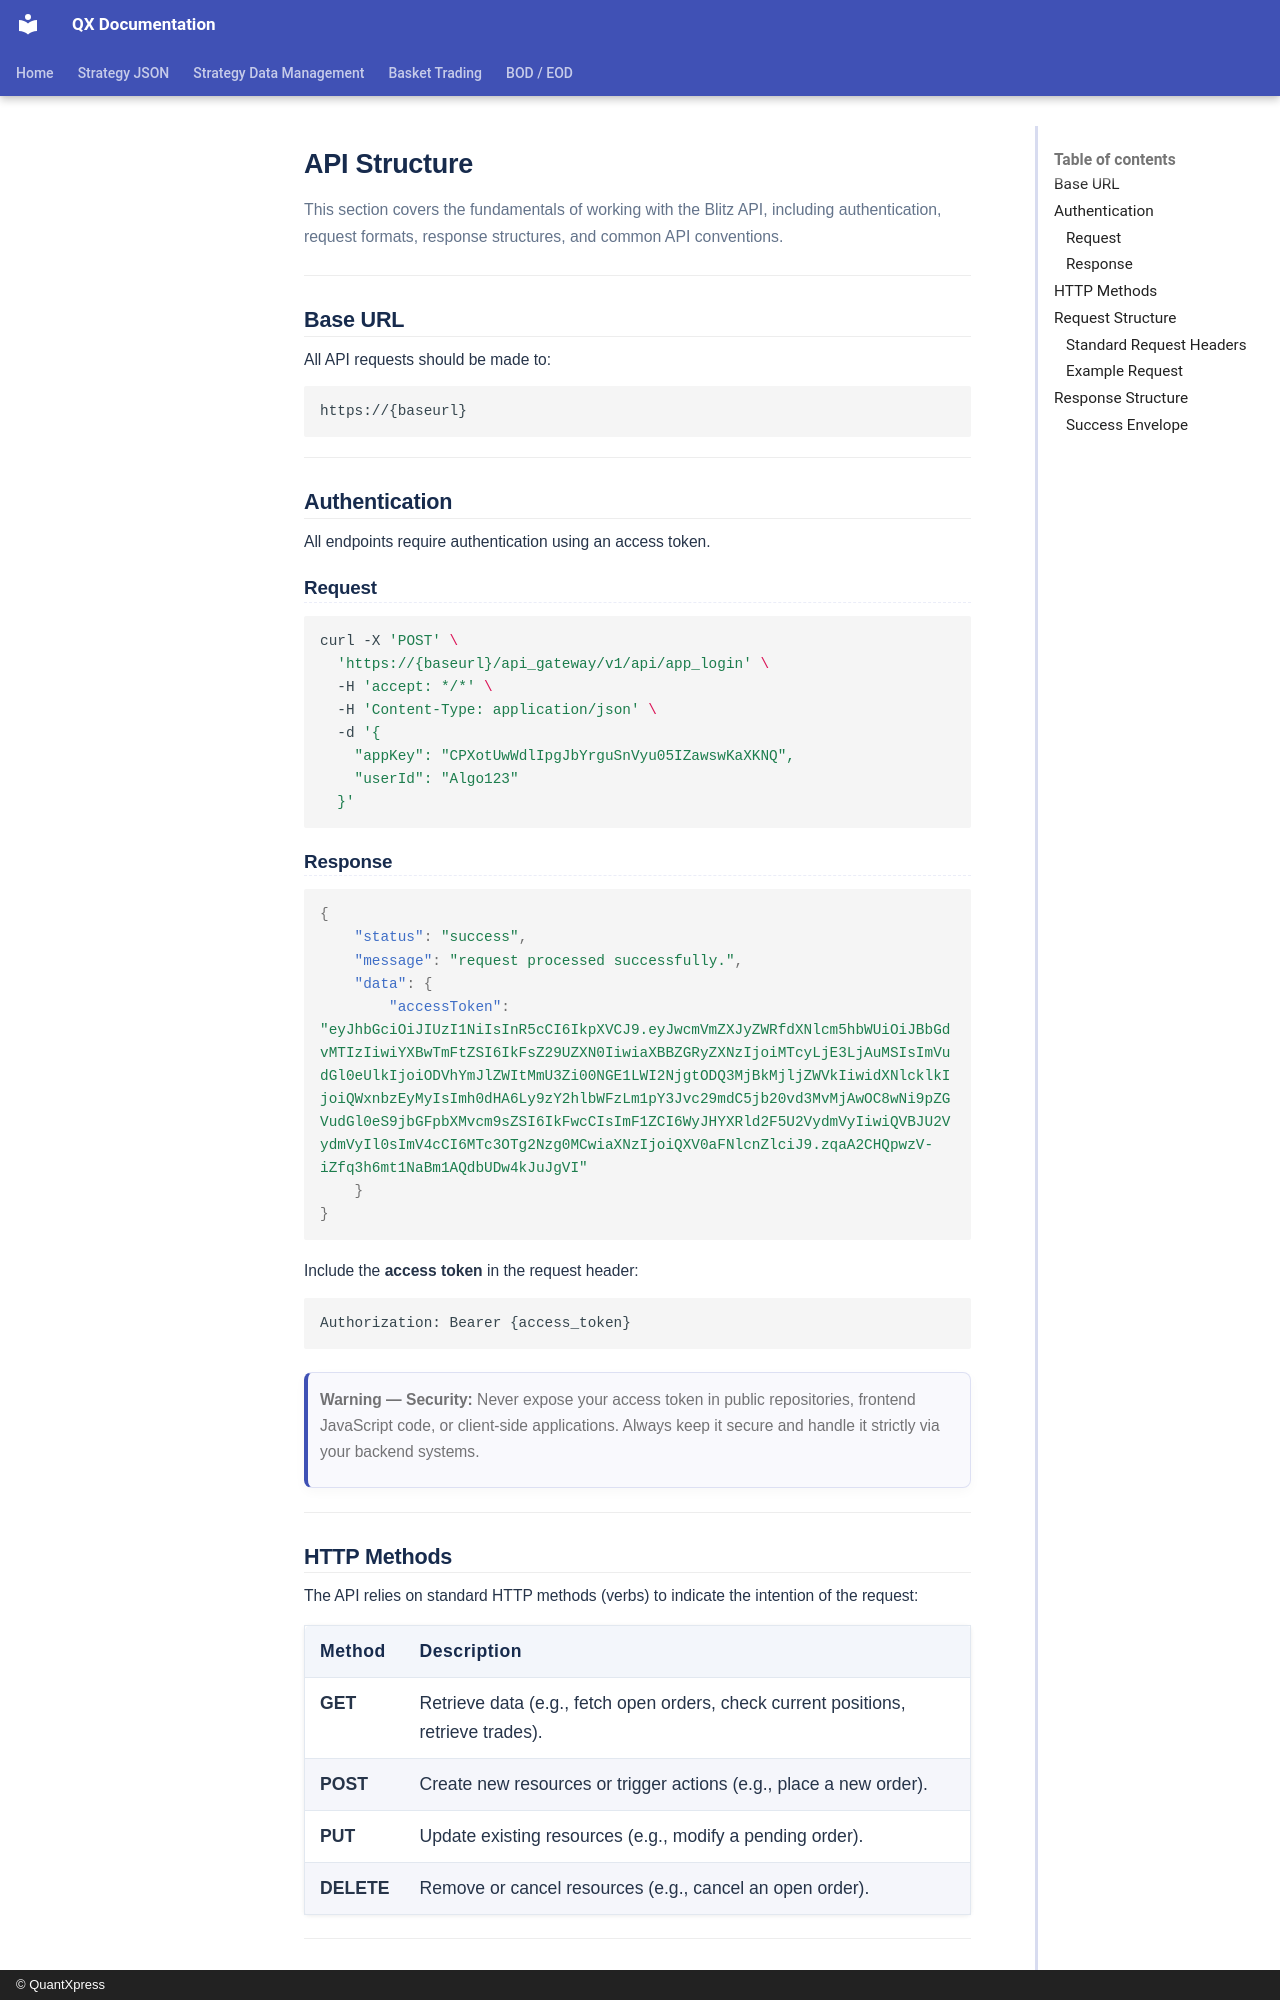

repository: Rohan-quantxpress/QX-Documentation · page: blitz-api/api/API_Structure/index.html · generator: mkdocs · copyright: © QuantXpress

# API Structure

This section covers the fundamentals of working with the Blitz API, including authentication, request formats, response structures, and common API conventions.

---

## Base URL

All API requests should be made to:

```http
https://{baseurl}
```

---

## Authentication

All endpoints require authentication using an access token.

### Request

```bash
curl -X 'POST' \
  'https://{baseurl}/api_gateway/v1/api/app_login' \
  -H 'accept: */*' \
  -H 'Content-Type: application/json' \
  -d '{
    "appKey": "CPXotUwWdlIpgJbYrguSnVyu05IZawswKaXKNQ",
    "userId": "Algo123"
  }'
```

### Response

```json
{
    "status": "success",
    "message": "request processed successfully.",
    "data": {
        "accessToken": "eyJhbGciOiJIUzI1NiIsInR5cCI6IkpXVCJ9.eyJwcmVmZXJyZWRfdXNlcm5hbWUiOiJBbGdvMTIzIiwiYXBwTmFtZSI6IkFsZ29UZXN0IiwiaXBBZGRyZXNzIjoiMTcyLjE3LjAuMSIsImVudGl0eUlkIjoiODVhYmJlZWItMmU3Zi00NGE1LWI2NjgtODQ3MjBkMjljZWVkIiwidXNlcklkIjoiQWxnbzEyMyIsImh0dHA6Ly9zY2hlbWFzLm1pY3Jvc29mdC5jb20vd3MvMjAwOC8wNi9pZGVudGl0eS9jbGFpbXMvcm9sZSI6IkFwcCIsImF1ZCI6WyJHYXRld2F5U2VydmVyIiwiQVBJU2VydmVyIl0sImV4cCI6MTc3OTg2Nzg0MCwiaXNzIjoiQXV0aFNlcnZlciJ9.zqaA2CHQpwzV-iZfq3h6mt1NaBm1AQdbUDw4kJuJgVI"
    }
}
```

Include the **access token** in the request header:

```http
Authorization: Bearer {access_token}
```

> **Warning — Security:** Never expose your access token in public repositories, frontend JavaScript code, or client-side applications. Always keep it secure and handle it strictly via your backend systems.

---

## HTTP Methods

The API relies on standard HTTP methods (verbs) to indicate the intention of the request:

| Method   | Description                                                              |
|----------|--------------------------------------------------------------------------|
| **GET**  | Retrieve data (e.g., fetch open orders, check current positions, retrieve trades). |
| **POST** | Create new resources or trigger actions (e.g., place a new order).       |
| **PUT**  | Update existing resources (e.g., modify a pending order).                |
| **DELETE**| Remove or cancel resources (e.g., cancel an open order).                |

---

## Request Structure

A typical API request involves setting the correct headers and, for `POST` and `PUT` methods, sending a JSON payload.
